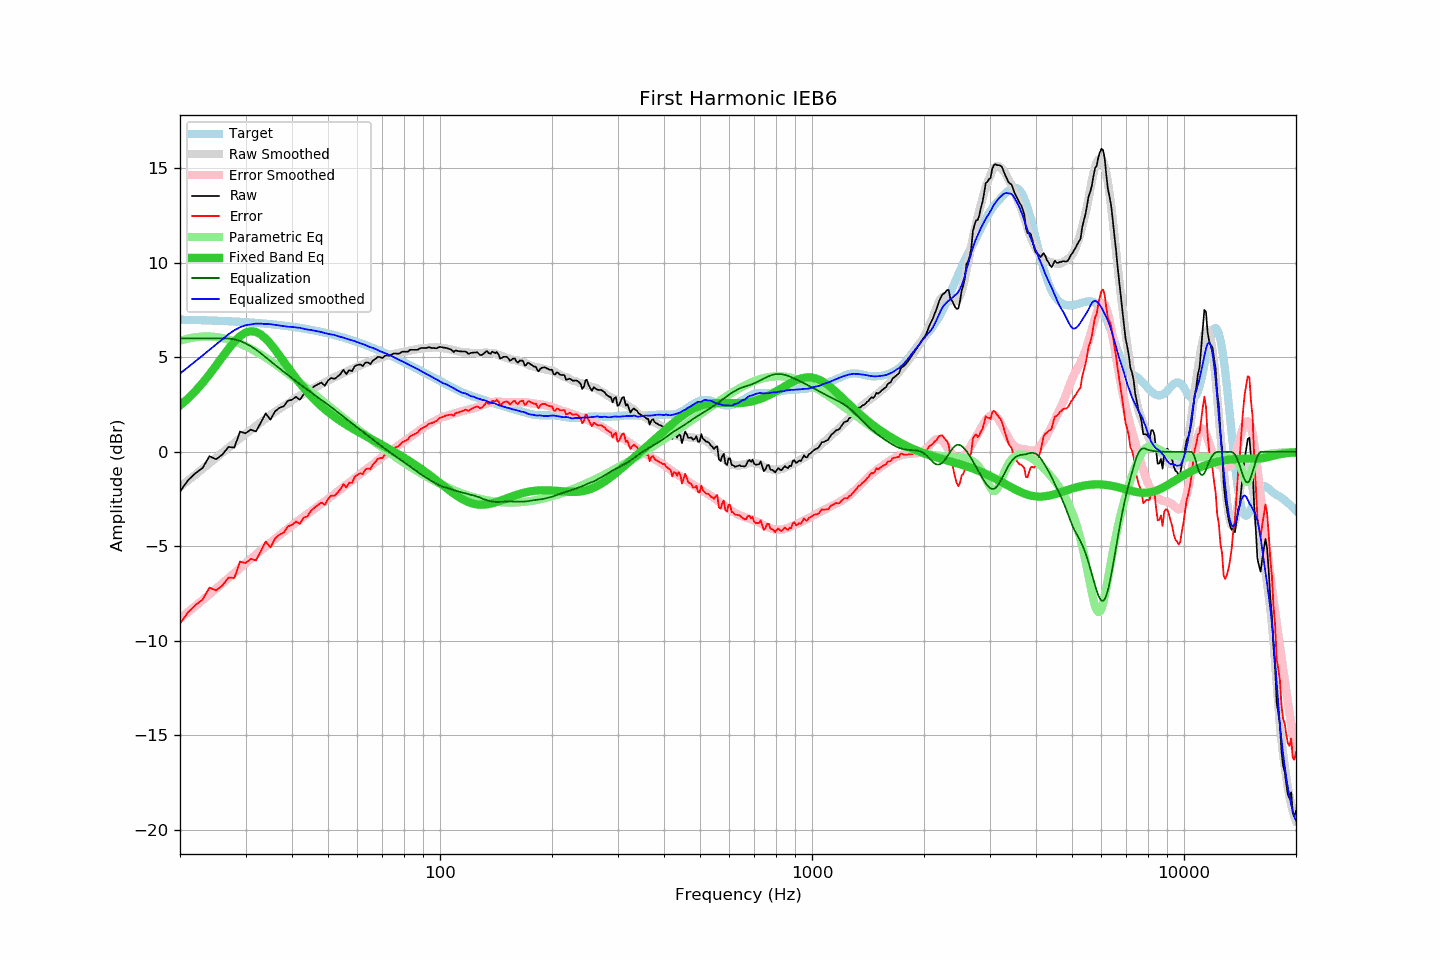

Data behind this chart, as committed beside it:
frequency, raw, error, smoothed, error_smoothed, equalization, parametric_eq, equalized_raw, equalized_smoothed, target
20, -2.10, -9.10, -1.85, -8.82, 6.00, 2.45, 3.90, 4.15, 6.99
21, -1.51, -8.50, -1.53, -8.49, 6.00, 2.82, 4.49, 4.47, 6.99
22, -1.13, -8.11, -1.21, -8.16, 6.00, 3.22, 4.87, 4.79, 6.98
23, -0.85, -7.82, -0.90, -7.85, 6.00, 3.65, 5.15, 5.10, 6.97
24, -0.23, -7.19, -0.60, -7.54, 6.00, 4.10, 5.77, 5.40, 6.95
25, -0.39, -7.33, -0.32, -7.25, 6.00, 4.57, 5.61, 5.68, 6.94
26, -0.14, -7.07, -0.04, -6.96, 6.00, 5.02, 5.86, 5.96, 6.93
27, 0.26, -6.66, 0.22, -6.68, 6.00, 5.45, 6.26, 6.22, 6.91
28, 0.23, -6.67, 0.48, -6.41, 5.96, 5.83, 6.19, 6.44, 6.90
29, 1.08, -5.80, 0.72, -6.15, 5.87, 6.12, 6.95, 6.59, 6.88
30, 0.98, -5.89, 0.96, -5.90, 5.74, 6.31, 6.72, 6.70, 6.86
31, 1.18, -5.67, 1.16, -5.66, 5.59, 6.39, 6.77, 6.75, 6.85
32, 1.08, -5.75, 1.37, -5.43, 5.41, 6.35, 6.49, 6.79, 6.83
33, 1.56, -5.25, 1.57, -5.22, 5.22, 6.21, 6.77, 6.79, 6.81
34, 2.04, -4.74, 1.76, -5.01, 5.01, 6.00, 7.04, 6.76, 6.78
35, 1.70, -5.06, 1.96, -4.80, 4.80, 5.72, 6.50, 6.76, 6.76
36, 2.14, -4.60, 2.12, -4.61, 4.61, 5.42, 6.74, 6.72, 6.74
37, 2.33, -4.38, 2.27, -4.42, 4.42, 5.10, 6.75, 6.69, 6.71
38, 2.41, -4.27, 2.42, -4.24, 4.24, 4.79, 6.65, 6.66, 6.68
39, 2.71, -3.95, 2.56, -4.07, 4.07, 4.48, 6.77, 6.62, 6.65
40, 2.76, -3.87, 2.72, -3.90, 3.90, 4.18, 6.66, 6.61, 6.63
41, 2.91, -3.69, 2.85, -3.74, 3.74, 3.90, 6.65, 6.58, 6.59
42, 2.76, -3.80, 2.98, -3.58, 3.58, 3.63, 6.34, 6.57, 6.56
43, 3.05, -3.48, 3.08, -3.43, 3.43, 3.39, 6.48, 6.51, 6.53
44, 3.08, -3.42, 3.18, -3.29, 3.29, 3.16, 6.37, 6.47, 6.50
45, 3.34, -3.12, 3.30, -3.15, 3.15, 2.95, 6.49, 6.45, 6.46
46, 3.48, -2.95, 3.39, -3.02, 3.02, 2.76, 6.49, 6.41, 6.42
47, 3.58, -2.81, 3.49, -2.88, 2.88, 2.58, 6.46, 6.37, 6.39
48, 3.67, -2.68, 3.59, -2.75, 2.75, 2.41, 6.42, 6.34, 6.35
49, 3.50, -2.81, 3.67, -2.62, 2.62, 2.26, 6.12, 6.29, 6.31
50, 3.78, -2.49, 3.76, -2.49, 2.49, 2.12, 6.27, 6.25, 6.27
51, 3.91, -2.32, 3.85, -2.36, 2.36, 1.98, 6.27, 6.22, 6.23
52, 3.86, -2.32, 3.95, -2.24, 2.24, 1.86, 6.10, 6.19, 6.18
53, 3.98, -2.16, 4.02, -2.11, 2.11, 1.74, 6.09, 6.13, 6.14
54, 4.12, -1.98, 4.10, -1.99, 1.99, 1.63, 6.11, 6.09, 6.10
55, 4.34, -1.71, 4.17, -1.87, 1.87, 1.53, 6.21, 6.04, 6.05
56, 4.12, -1.88, 4.24, -1.75, 1.75, 1.43, 5.87, 5.99, 6.00
57, 4.33, -1.63, 4.31, -1.63, 1.63, 1.34, 5.96, 5.95, 5.96
58, 4.27, -1.64, 4.38, -1.52, 1.52, 1.25, 5.79, 5.90, 5.91
59, 4.54, -1.32, 4.45, -1.40, 1.40, 1.16, 5.94, 5.86, 5.86
60, 4.60, -1.21, 4.51, -1.29, 1.29, 1.08, 5.89, 5.80, 5.81
61, 4.63, -1.13, 4.57, -1.18, 1.18, 1.00, 5.81, 5.75, 5.76
62, 4.54, -1.17, 4.63, -1.07, 1.07, 0.92, 5.61, 5.71, 5.71
63, 4.73, -0.93, 4.69, -0.96, 0.96, 0.85, 5.69, 5.65, 5.66
64, 4.73, -0.88, 4.74, -0.86, 0.86, 0.77, 5.59, 5.60, 5.61
65, 4.65, -0.91, 4.79, -0.75, 0.75, 0.70, 5.40, 5.54, 5.56
66, 4.83, -0.67, 4.85, -0.65, 0.65, 0.63, 5.48, 5.50, 5.50
67, 4.92, -0.53, 4.89, -0.55, 0.55, 0.56, 5.47, 5.44, 5.45
68, 5.02, -0.38, 4.94, -0.46, 0.46, 0.49, 5.47, 5.39, 5.40
69, 5.02, -0.32, 4.96, -0.36, 0.36, 0.42, 5.38, 5.33, 5.34
70, 4.96, -0.33, 5.01, -0.27, 0.27, 0.35, 5.23, 5.28, 5.29
71, 5.07, -0.17, 5.05, -0.18, 0.18, 0.29, 5.25, 5.23, 5.24
72, 5.11, -0.07, 5.09, -0.09, 0.09, 0.22, 5.20, 5.18, 5.18
73, 5.08, -0.05, 5.12, -0.00, 0.00, 0.15, 5.08, 5.12, 5.13
74, 5.14, 0.07, 5.15, 0.08, -0.08, 0.09, 5.06, 5.07, 5.07
75, 5.21, 0.19, 5.18, 0.16, -0.16, 0.02, 5.05, 5.02, 5.02
76, 5.21, 0.24, 5.20, 0.24, -0.24, -0.05, 4.97, 4.96, 4.96
77, 5.19, 0.28, 5.22, 0.32, -0.32, -0.11, 4.87, 4.90, 4.91
78, 5.22, 0.36, 5.24, 0.39, -0.39, -0.18, 4.82, 4.85, 4.86
79, 5.30, 0.50, 5.27, 0.47, -0.47, -0.24, 4.83, 4.80, 4.80
... 553 more rows
